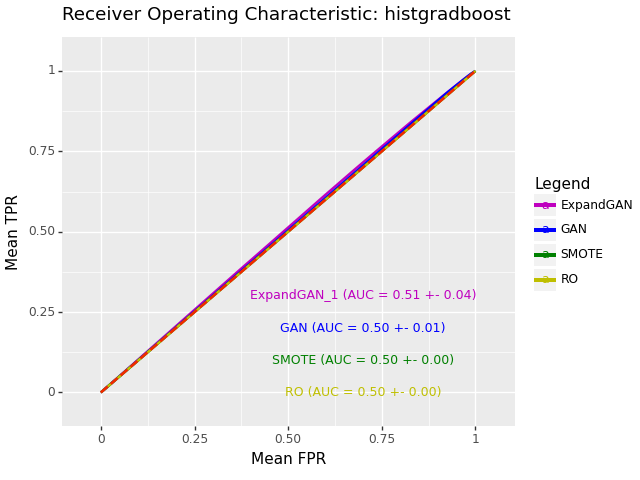

Values plotted in this chart, from the file beside it:
, impute_method, mean_roc_auc, mean_accuracy, sd_roc_auc, hyp, n_expand
0, ExpandGAN, 0.5098, 0.4879, 0.03987, HistGradientBoostingClassifier(learning_…, 1
0, GAN, 0.5042, 0.4799, 0.009958, HistGradientBoostingClassifier(min_sampl…, 
0, SMOTE, 0.5, 0.4755, 0.0, HistGradientBoostingClassifier(min_sampl…, 
0, RO, 0.5, 0.4755, 0.0, HistGradientBoostingClassifier(learning_…, 
